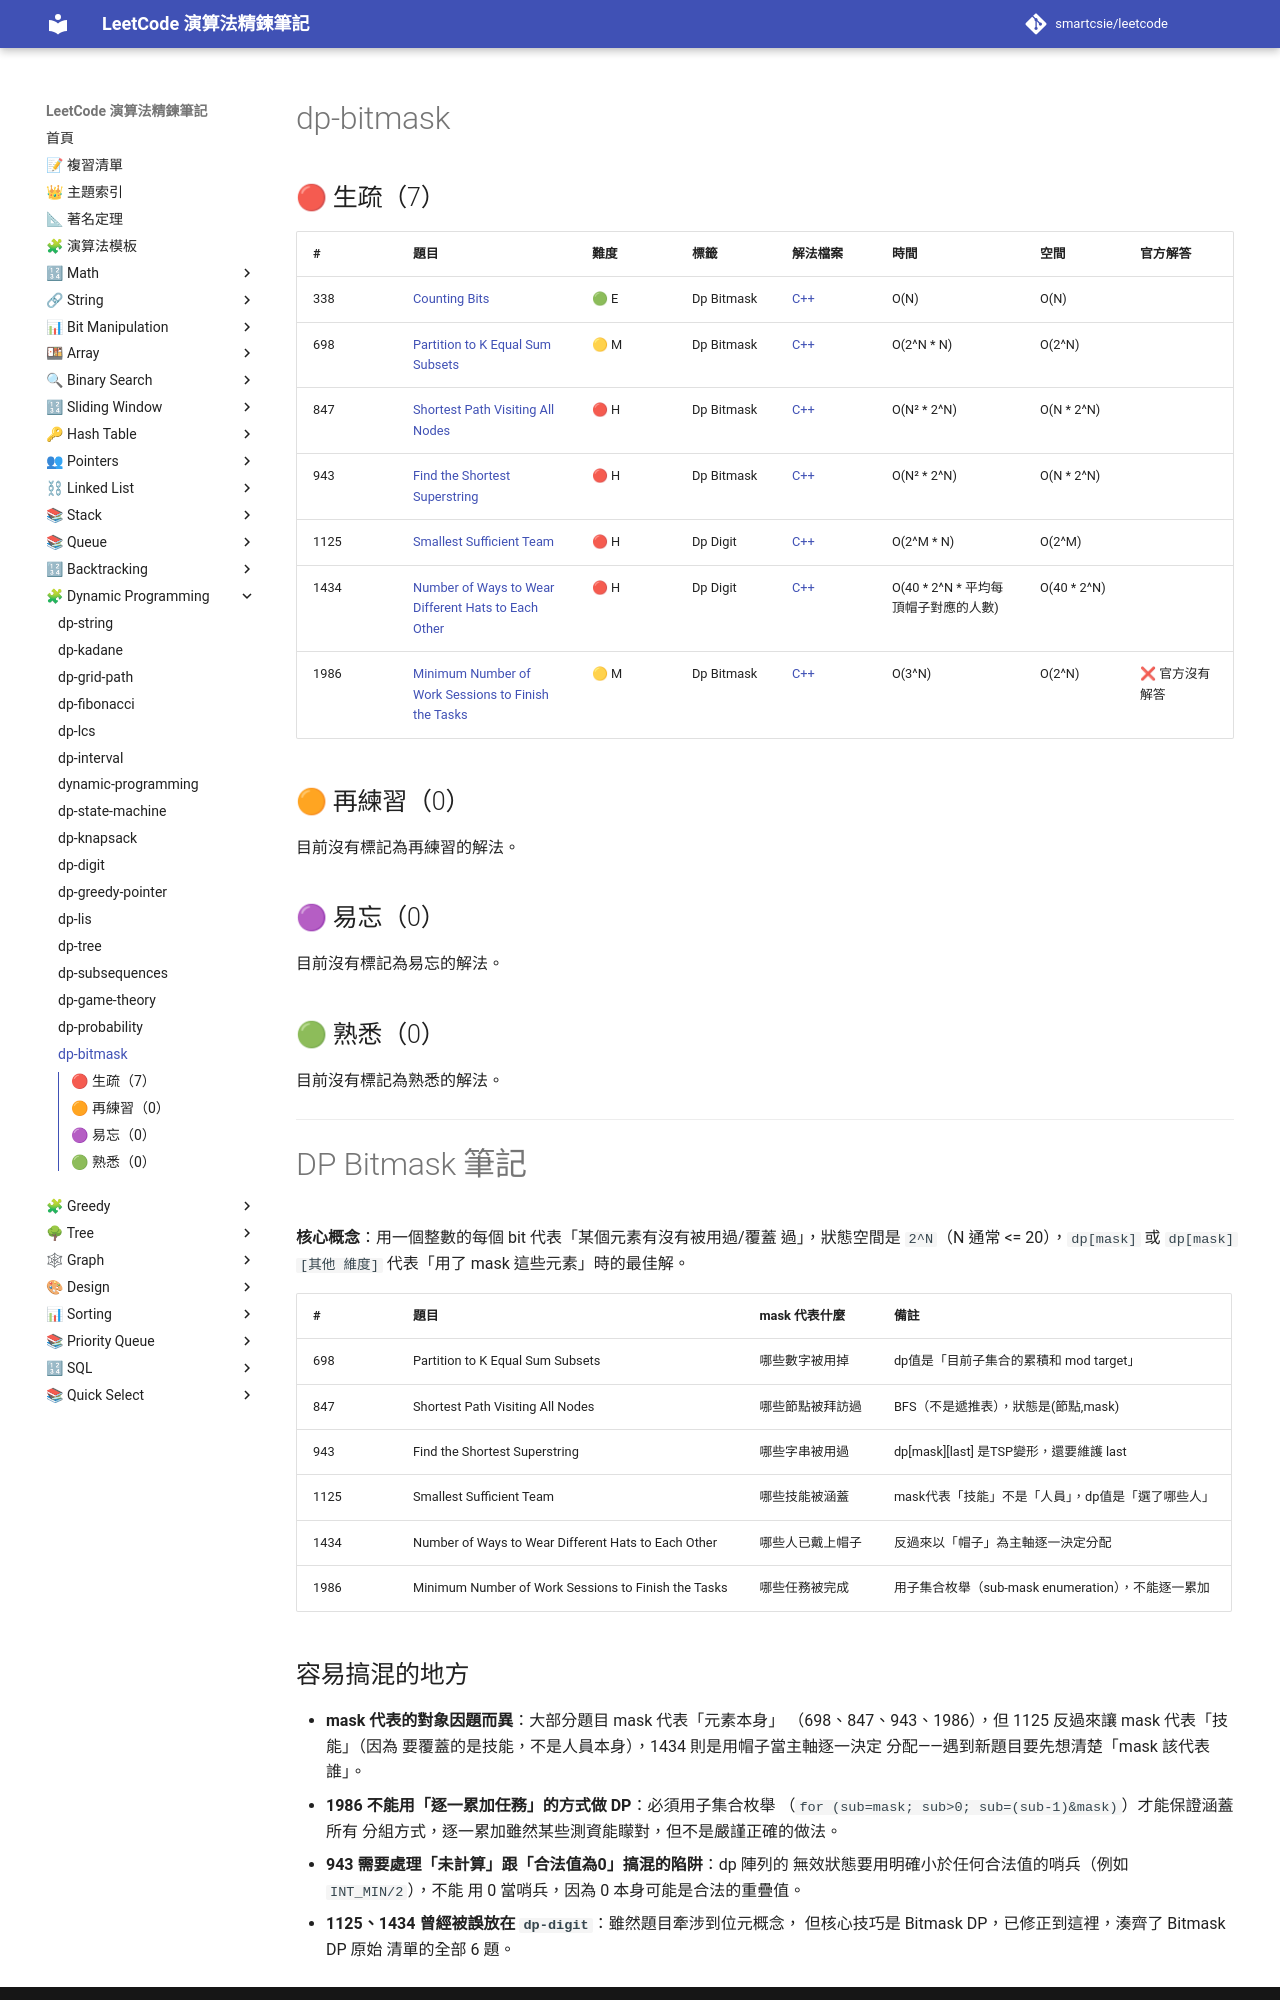

repository: smartcsie/leetcode · page: topics/dp-bitmask/index.html · generator: mkdocs

# dp-bitmask

## 🔴 生疏（7）

| # | 題目 | 難度 | 標籤 | 解法檔案 | 時間 | 空間 | 官方解答 |
| --- | --- | --- | --- | --- | --- | --- | --- |
| 338 | [Counting Bits](https://leetcode.com/problems/counting-bits) | 🟢 E | Dp Bitmask | [C++](../problems/0338.md) | O(N) | O(N) |  |
| 698 | [Partition to K Equal Sum Subsets](https://leetcode.com/problems/partition-to-k-equal-sum-subsets/) | 🟡 M | Dp Bitmask | [C++](../problems/0698.md) | O(2^N \* N) | O(2^N) |  |
| 847 | [Shortest Path Visiting All Nodes](https://leetcode.com/problems/shortest-path-visiting-all-nodes/) | 🔴 H | Dp Bitmask | [C++](../problems/0847.md) | O(N² \* 2^N) | O(N \* 2^N) |  |
| 943 | [Find the Shortest Superstring](https://leetcode.com/problems/find-the-shortest-superstring/) | 🔴 H | Dp Bitmask | [C++](../problems/0943.md) | O(N² \* 2^N) | O(N \* 2^N) |  |
| 1125 | [Smallest Sufficient Team](https://leetcode.com/problems/smallest-sufficient-team/) | 🔴 H | Dp Digit | [C++](../problems/1125.md) | O(2^M \* N) | O(2^M) |  |
| 1434 | [Number of Ways to Wear Different Hats to Each Other](https://leetcode.com/problems/number-of-ways-to-wear-different-hats-to-each-other/) | 🔴 H | Dp Digit | [C++](../problems/1434.md) | O(40 \* 2^N \* 平均每頂帽子對應的人數) | O(40 \* 2^N) |  |
| 1986 | [Minimum Number of Work Sessions to Finish the Tasks](https://leetcode.com/problems/minimum-number-of-work-sessions-to-finish-the-tasks/) | 🟡 M | Dp Bitmask | [C++](../problems/1986.md) | O(3^N) | O(2^N) | ❌ 官方沒有解答 |

## 🟠 再練習（0）

目前沒有標記為再練習的解法。

## 🟣 易忘（0）

目前沒有標記為易忘的解法。

## 🟢 熟悉（0）

目前沒有標記為熟悉的解法。

---

# DP Bitmask 筆記

**核心概念**：用一個整數的每個 bit 代表「某個元素有沒有被用過/覆蓋
過」，狀態空間是 `2^N`（N 通常 <= 20），`dp[mask]` 或 `dp[mask][其他
維度]` 代表「用了 mask 這些元素」時的最佳解。

| # | 題目 | mask 代表什麼 | 備註 |
|---|---|---|---|
| 698 | Partition to K Equal Sum Subsets | 哪些數字被用掉 | dp值是「目前子集合的累積和 mod target」 |
| 847 | Shortest Path Visiting All Nodes | 哪些節點被拜訪過 | BFS（不是遞推表），狀態是(節點,mask) |
| 943 | Find the Shortest Superstring | 哪些字串被用過 | dp[mask][last] 是TSP變形，還要維護 last |
| 1125 | Smallest Sufficient Team | 哪些技能被涵蓋 | mask代表「技能」不是「人員」，dp值是「選了哪些人」 |
| 1434 | Number of Ways to Wear Different Hats to Each Other | 哪些人已戴上帽子 | 反過來以「帽子」為主軸逐一決定分配 |
| 1986 | Minimum Number of Work Sessions to Finish the Tasks | 哪些任務被完成 | 用子集合枚舉（sub-mask enumeration），不能逐一累加 |
